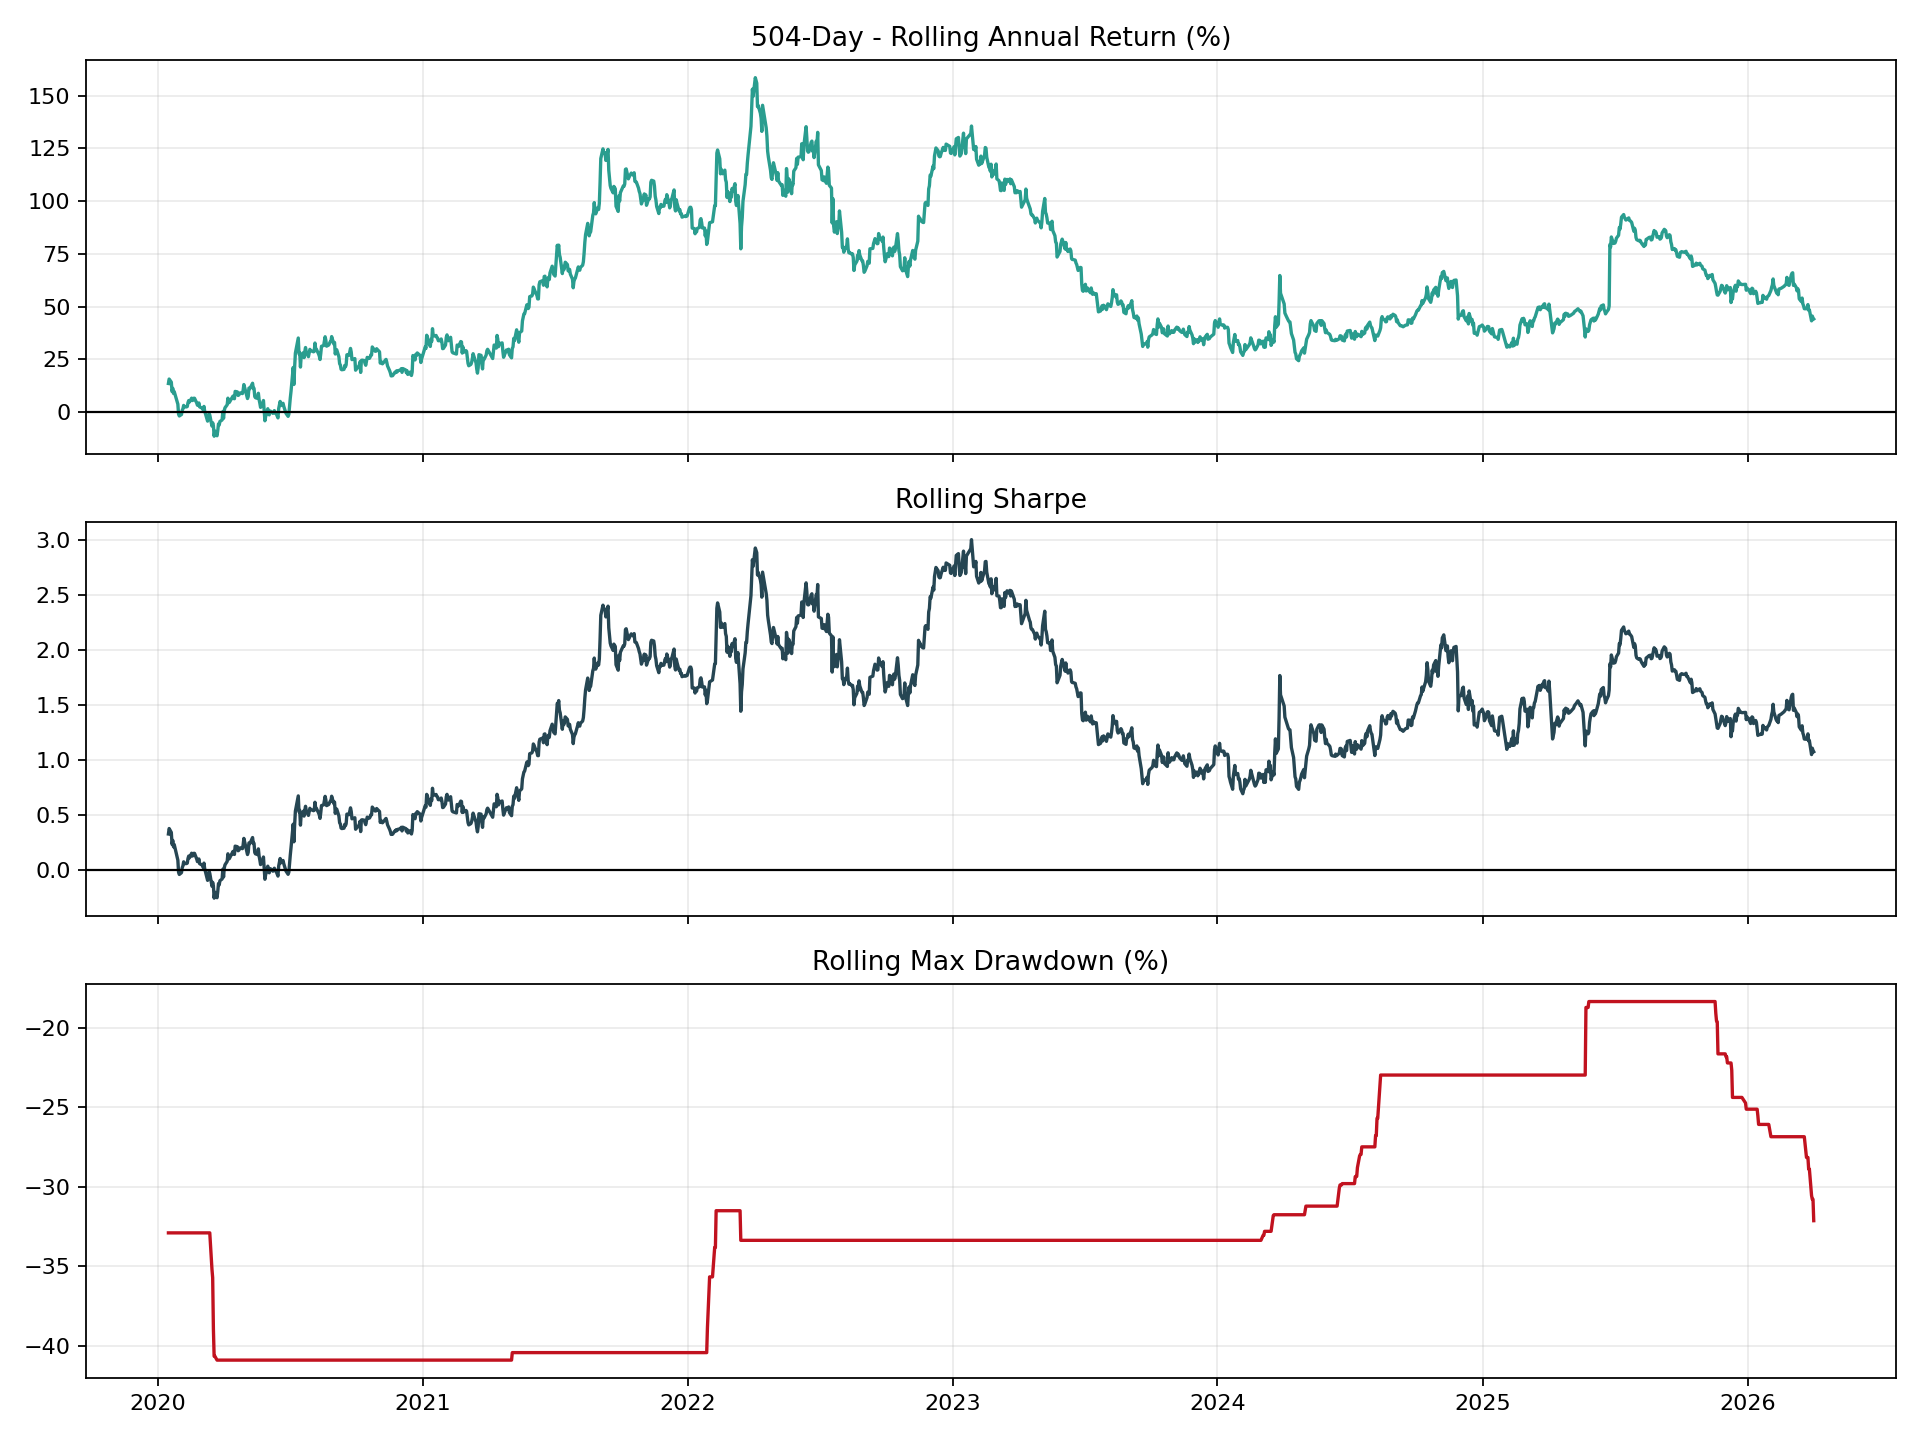

The file beside this chart, header and first rows:
date, annual_return, annual_volatility, sharpe, max_drawdown
2020-01-16, 0.1359, 0.4164, 0.3264, -0.3291
2020-01-17, 0.1569, 0.4171, 0.3761, -0.3291
2020-01-20, 0.1421, 0.4176, 0.3404, -0.3291
2020-01-21, 0.09772, 0.4211, 0.2321, -0.3291
2020-01-22, 0.1132, 0.4216, 0.2686, -0.3291
2020-01-23, 0.0886, 0.4227, 0.2096, -0.3291
2020-01-24, 0.09754, 0.4229, 0.2306, -0.3291
2020-01-29, 0.03805, 0.4295, 0.0886, -0.3291
2020-01-30, -0.009956, 0.4343, -0.02293, -0.3291
2020-01-31, -0.01805, 0.4344, -0.04154, -0.3291
2020-02-03, -0.0111, 0.4345, -0.02555, -0.3291
2020-02-04, 0.008514, 0.4354, 0.01955, -0.3291
2020-02-05, 0.01614, 0.4356, 0.03706, -0.3291
2020-02-06, 0.03203, 0.4361, 0.07346, -0.3291
2020-02-07, 0.02515, 0.4362, 0.05765, -0.3291
2020-02-10, 0.02493, 0.4362, 0.05716, -0.3291
2020-02-11, 0.02695, 0.4362, 0.06177, -0.3291
2020-02-12, 0.04552, 0.437, 0.1042, -0.3291
2020-02-13, 0.05504, 0.4371, 0.1259, -0.3291
2020-02-14, 0.04797, 0.4373, 0.1097, -0.3291
2020-02-17, 0.06638, 0.4379, 0.1516, -0.3291
2020-02-18, 0.05508, 0.4382, 0.1257, -0.3291
2020-02-19, 0.05724, 0.4382, 0.1306, -0.3291
2020-02-20, 0.06617, 0.4384, 0.1509, -0.3291
2020-02-21, 0.06587, 0.4384, 0.1503, -0.3291
2020-02-24, 0.04352, 0.4394, 0.09905, -0.3291
2020-02-25, 0.03301, 0.4396, 0.07508, -0.3291
2020-02-26, 0.03495, 0.4396, 0.0795, -0.3291
2020-02-27, 0.04368, 0.4398, 0.09933, -0.3291
2020-02-28, 0.02505, 0.4405, 0.05686, -0.3291
2020-03-02, 0.01983, 0.4406, 0.045, -0.3291
2020-03-03, 0.02015, 0.4406, 0.04574, -0.3291
2020-03-04, 0.009095, 0.4406, 0.02064, -0.3291
2020-03-05, 0.02727, 0.4415, 0.06175, -0.3291
2020-03-06, 0.004672, 0.4421, 0.01057, -0.3291
2020-03-09, -0.03165, 0.4454, -0.07105, -0.3291
2020-03-10, -0.04247, 0.4454, -0.09536, -0.3291
2020-03-11, -0.02542, 0.445, -0.05714, -0.3291
2020-03-12, -0.006538, 0.4445, -0.01471, -0.3291
2020-03-13, -0.01344, 0.4421, -0.0304, -0.3291
2020-03-16, -0.06577, 0.444, -0.1481, -0.3519
2020-03-17, -0.04997, 0.4427, -0.1129, -0.3573
2020-03-18, -0.0637, 0.4432, -0.1437, -0.3895
2020-03-19, -0.114, 0.4433, -0.2572, -0.4067
2020-03-20, -0.08948, 0.4404, -0.2032, -0.4067
2020-03-23, -0.1117, 0.4415, -0.2531, -0.4091
2020-03-24, -0.08751, 0.4426, -0.1977, -0.4091
2020-03-25, -0.05564, 0.4463, -0.1247, -0.4091
2020-03-26, -0.06101, 0.4462, -0.1367, -0.4091
2020-03-27, -0.04394, 0.4467, -0.09836, -0.4091
2020-03-30, -0.03699, 0.4472, -0.08272, -0.4091
2020-03-31, 0.002754, 0.4481, 0.006146, -0.4091
2020-04-01, -0.02934, 0.4486, -0.06541, -0.4091
2020-04-02, 0.008715, 0.452, 0.01928, -0.4091
2020-04-03, 0.02092, 0.4523, 0.04625, -0.4091
2020-04-06, 0.03503, 0.4529, 0.07735, -0.4091
2020-04-07, 0.06638, 0.4533, 0.1464, -0.4091
2020-04-08, 0.04434, 0.4532, 0.09785, -0.4091
2020-04-09, 0.04664, 0.4535, 0.1028, -0.4091
2020-04-14, 0.0762, 0.4536, 0.168, -0.4091
... 1,473 more rows
